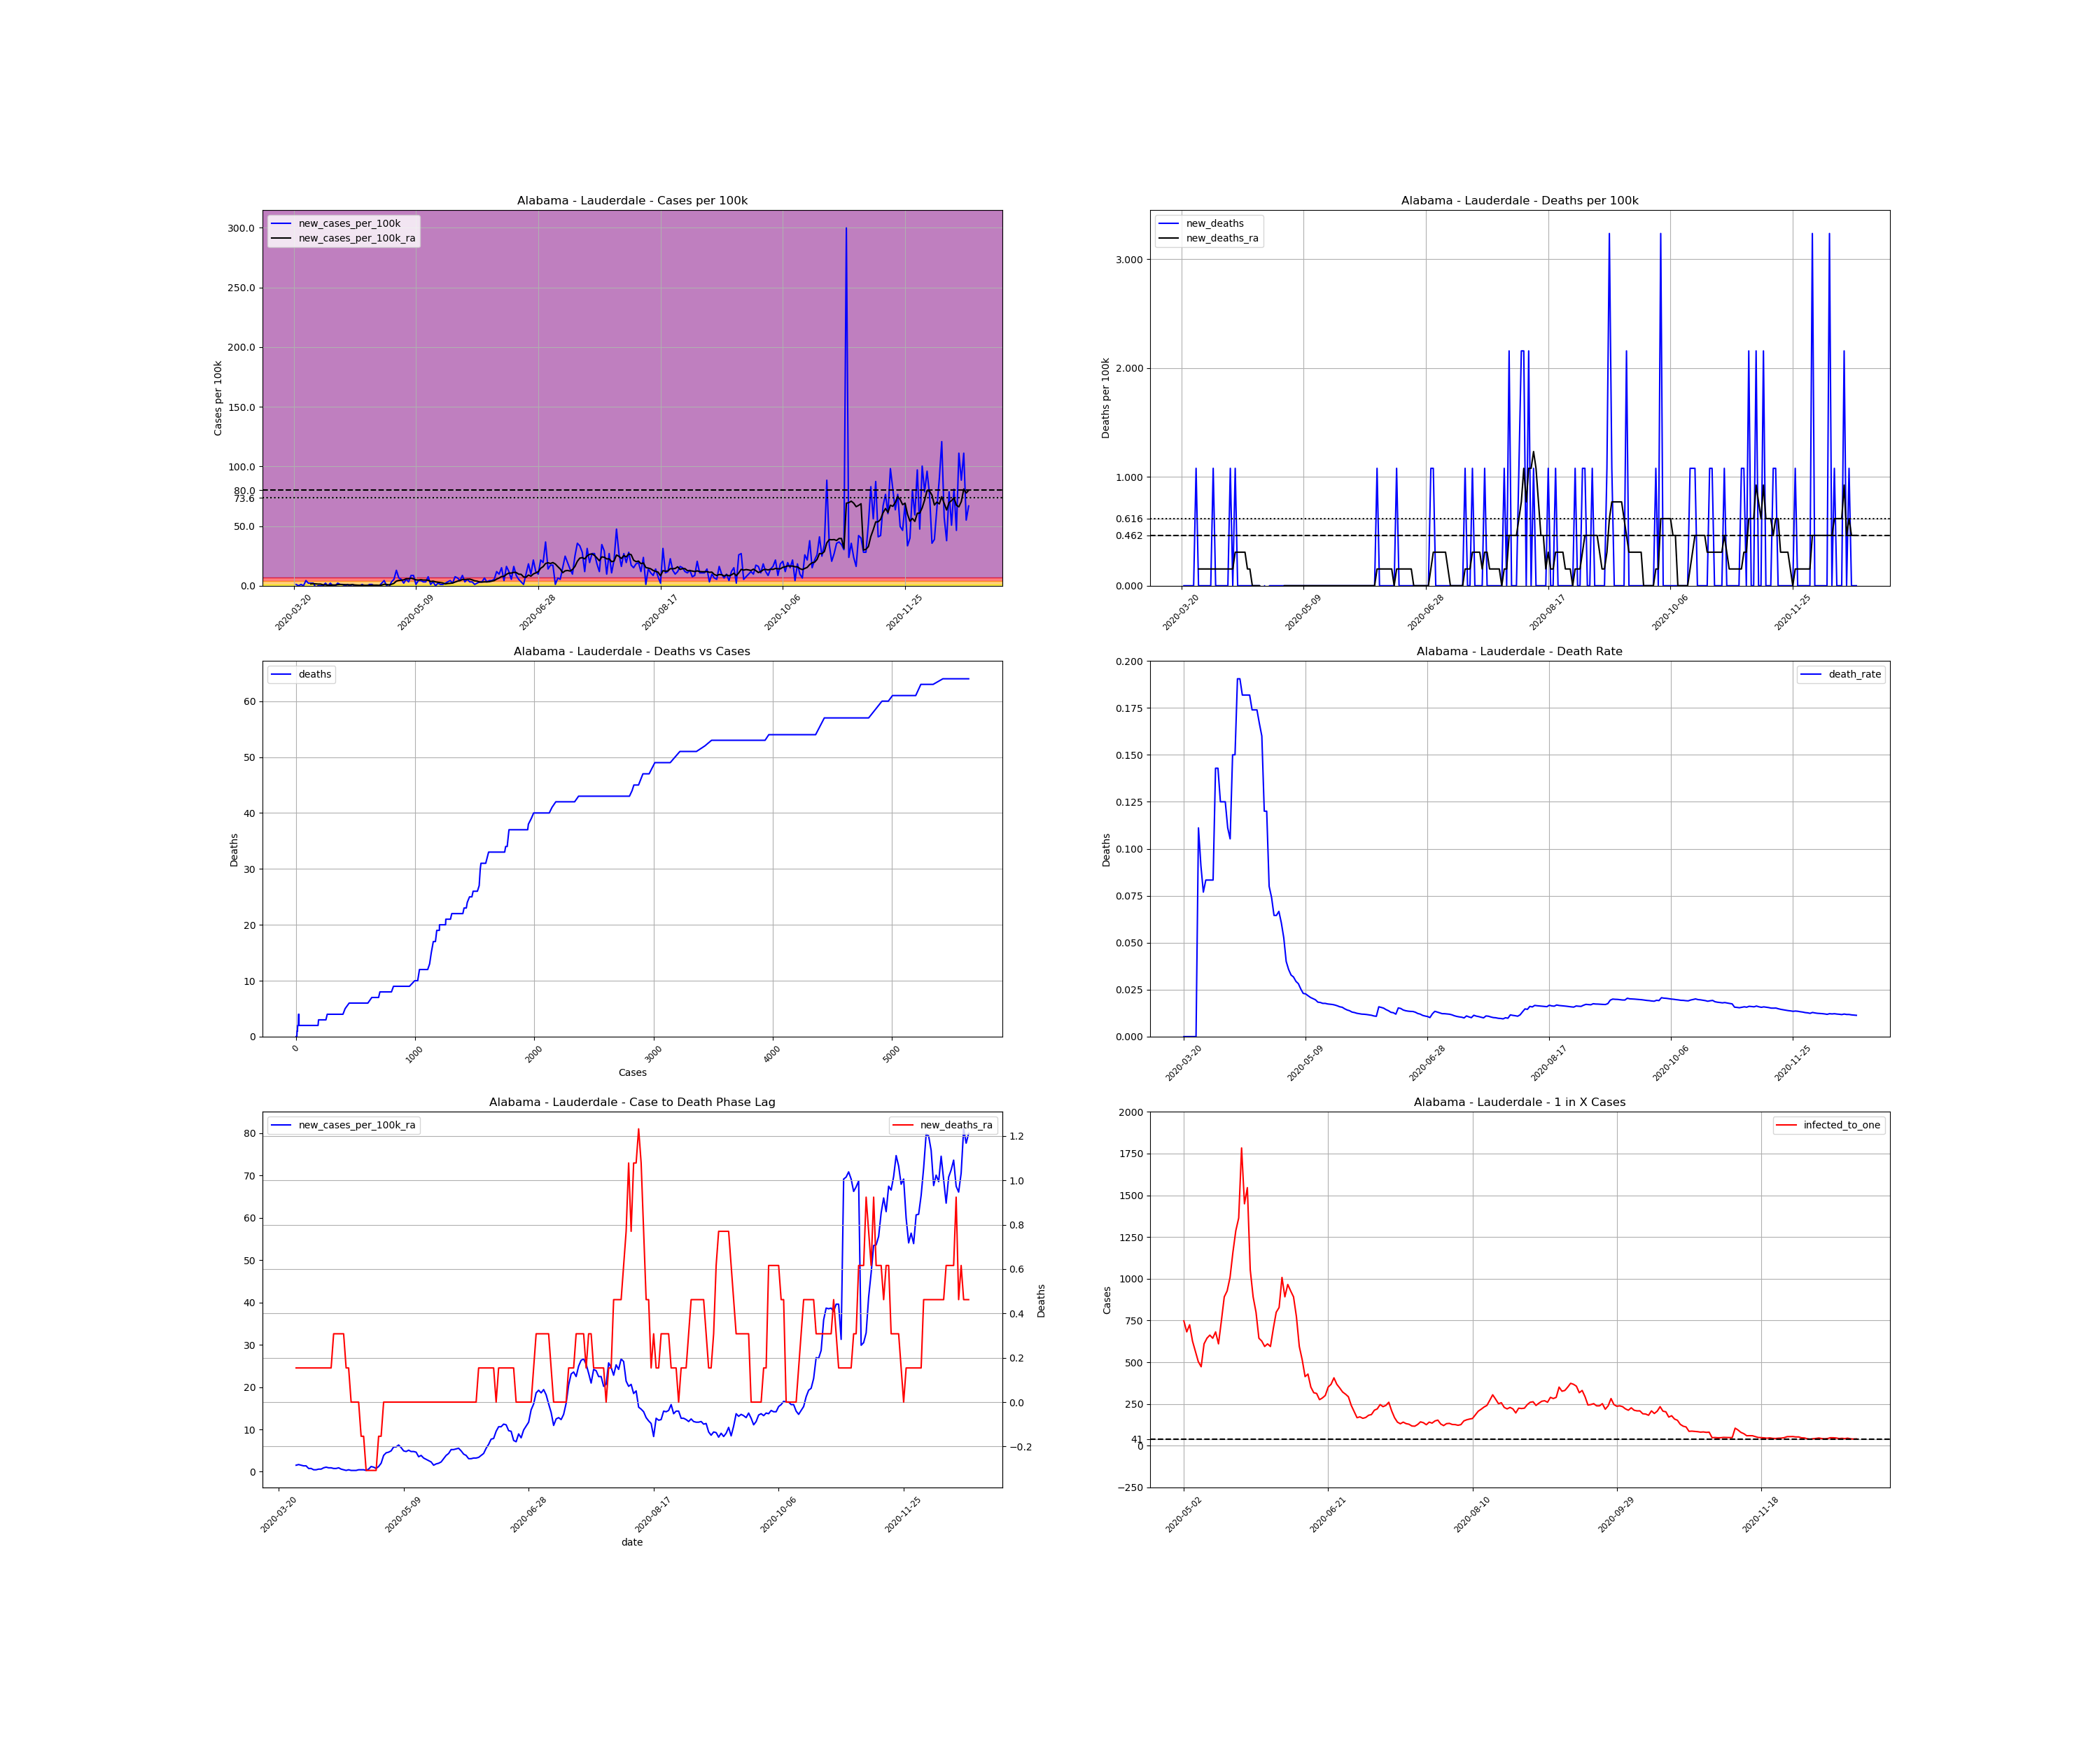

Data behind this chart, as committed beside it:
, date, county, state, fips, cases, deaths, COUNTY, STNAME, CTYNAME, POPESTIMATE2019, cases_per_100k, deaths_per_100k, death_rate, new_cases, new_cases_per_100k, new_deaths, new_cases_per_100k_ra, new_deaths_ra, active_cases, infected_to_one
214493, 2020-03-20, Lauderdale, Alabama, 1077, 1, 0.0, 77, Alabama, Lauderdale, 92729, 1.078, 0.0, 0.0, , , , , , , 
214494, 2020-03-21, Lauderdale, Alabama, 1077, 2, 0.0, 77, Alabama, Lauderdale, 92729, 2.157, 0.0, 0.0, 1.0, 1.078, 0.0, , , , 
214495, 2020-03-22, Lauderdale, Alabama, 1077, 2, 0.0, 77, Alabama, Lauderdale, 92729, 2.157, 0.0, 0.0, 0.0, 0.0, 0.0, , , , 
214496, 2020-03-23, Lauderdale, Alabama, 1077, 3, 0.0, 77, Alabama, Lauderdale, 92729, 3.235, 0.0, 0.0, 1.0, 1.078, 0.0, , , , 
214497, 2020-03-24, Lauderdale, Alabama, 1077, 3, 0.0, 77, Alabama, Lauderdale, 92729, 3.235, 0.0, 0.0, 0.0, 0.0, 0.0, , , , 
214498, 2020-03-25, Lauderdale, Alabama, 1077, 7, 0.0, 77, Alabama, Lauderdale, 92729, 7.549, 0.0, 0.0, 4.0, 4.314, 0.0, , , , 
214499, 2020-03-26, Lauderdale, Alabama, 1077, 9, 1.0, 77, Alabama, Lauderdale, 92729, 9.706, 1.078, 0.1111, 2.0, 2.157, 1.078, , , , 
214500, 2020-03-27, Lauderdale, Alabama, 1077, 11, 1.0, 77, Alabama, Lauderdale, 92729, 11.86, 1.078, 0.09091, 2.0, 2.157, 0.0, 1.541, 0.1541, , 
214501, 2020-03-28, Lauderdale, Alabama, 1077, 13, 1.0, 77, Alabama, Lauderdale, 92729, 14.02, 1.078, 0.07692, 2.0, 2.157, 0.0, 1.695, 0.1541, 12.0, 1932
214502, 2020-03-29, Lauderdale, Alabama, 1077, 12, 1.0, 77, Alabama, Lauderdale, 92729, 12.94, 1.078, 0.08333, -1.0, -1.078, 0.0, 1.541, 0.1541, 10.0, 2318
214503, 2020-03-30, Lauderdale, Alabama, 1077, 12, 1.0, 77, Alabama, Lauderdale, 92729, 12.94, 1.078, 0.08333, 0.0, 0.0, 0.0, 1.387, 0.1541, 10.0, 2318
214504, 2020-03-31, Lauderdale, Alabama, 1077, 12, 1.0, 77, Alabama, Lauderdale, 92729, 12.94, 1.078, 0.08333, 0.0, 0.0, 0.0, 1.387, 0.1541, 9.0, 2576
214505, 2020-04-01, Lauderdale, Alabama, 1077, 12, 1.0, 77, Alabama, Lauderdale, 92729, 12.94, 1.078, 0.08333, 0.0, 0.0, 0.0, 0.7703, 0.1541, 9.0, 2576
214506, 2020-04-02, Lauderdale, Alabama, 1077, 14, 2.0, 77, Alabama, Lauderdale, 92729, 15.1, 2.157, 0.1429, 2.0, 2.157, 1.078, 0.7703, 0.1541, 7.0, 3312
214507, 2020-04-03, Lauderdale, Alabama, 1077, 14, 2.0, 77, Alabama, Lauderdale, 92729, 15.1, 2.157, 0.1429, 0.0, 0.0, 0.0, 0.4622, 0.1541, 5.0, 4636
214508, 2020-04-04, Lauderdale, Alabama, 1077, 16, 2.0, 77, Alabama, Lauderdale, 92729, 17.25, 2.157, 0.125, 2.0, 2.157, 0.0, 0.4622, 0.1541, 5.0, 4636
214509, 2020-04-05, Lauderdale, Alabama, 1077, 16, 2.0, 77, Alabama, Lauderdale, 92729, 17.25, 2.157, 0.125, 0.0, 0.0, 0.0, 0.6162, 0.1541, 3.0, 7727
214510, 2020-04-06, Lauderdale, Alabama, 1077, 16, 2.0, 77, Alabama, Lauderdale, 92729, 17.25, 2.157, 0.125, 0.0, 0.0, 0.0, 0.6162, 0.1541, 4.0, 5796
214511, 2020-04-07, Lauderdale, Alabama, 1077, 18, 2.0, 77, Alabama, Lauderdale, 92729, 19.41, 2.157, 0.1111, 2.0, 2.157, 0.0, 0.9244, 0.1541, 6.0, 3864
214512, 2020-04-08, Lauderdale, Alabama, 1077, 19, 2.0, 77, Alabama, Lauderdale, 92729, 20.49, 2.157, 0.1053, 1.0, 1.078, 0.0, 1.078, 0.1541, 7.0, 3312
214513, 2020-04-09, Lauderdale, Alabama, 1077, 20, 3.0, 77, Alabama, Lauderdale, 92729, 21.57, 3.235, 0.15, 1.0, 1.078, 1.078, 0.9244, 0.1541, 8.0, 2898
214514, 2020-04-10, Lauderdale, Alabama, 1077, 20, 3.0, 77, Alabama, Lauderdale, 92729, 21.57, 3.235, 0.15, 0.0, 0.0, 0.0, 0.9244, 0.1541, 6.0, 3864
214515, 2020-04-11, Lauderdale, Alabama, 1077, 21, 4.0, 77, Alabama, Lauderdale, 92729, 22.65, 4.314, 0.1905, 1.0, 1.078, 1.078, 0.7703, 0.3081, 7.0, 3312
214516, 2020-04-12, Lauderdale, Alabama, 1077, 21, 4.0, 77, Alabama, Lauderdale, 92729, 22.65, 4.314, 0.1905, 0.0, 0.0, 0.0, 0.7703, 0.3081, 5.0, 4636
214517, 2020-04-13, Lauderdale, Alabama, 1077, 22, 4.0, 77, Alabama, Lauderdale, 92729, 23.73, 4.314, 0.1818, 1.0, 1.078, 0.0, 0.9244, 0.3081, 6.0, 3864
214518, 2020-04-14, Lauderdale, Alabama, 1077, 22, 4.0, 77, Alabama, Lauderdale, 92729, 23.73, 4.314, 0.1818, 0.0, 0.0, 0.0, 0.6162, 0.3081, 6.0, 3864
214519, 2020-04-15, Lauderdale, Alabama, 1077, 22, 4.0, 77, Alabama, Lauderdale, 92729, 23.73, 4.314, 0.1818, 0.0, 0.0, 0.0, 0.4622, 0.3081, 4.0, 5796
214520, 2020-04-16, Lauderdale, Alabama, 1077, 22, 4.0, 77, Alabama, Lauderdale, 92729, 23.73, 4.314, 0.1818, 0.0, 0.0, 0.0, 0.3081, 0.1541, 3.0, 7727
214521, 2020-04-17, Lauderdale, Alabama, 1077, 23, 4.0, 77, Alabama, Lauderdale, 92729, 24.8, 4.314, 0.1739, 1.0, 1.078, 0.0, 0.4622, 0.1541, 3.0, 7727
214522, 2020-04-18, Lauderdale, Alabama, 1077, 23, 4.0, 77, Alabama, Lauderdale, 92729, 24.8, 4.314, 0.1739, 0.0, 0.0, 0.0, 0.3081, 0.0, 3.0, 7727
214523, 2020-04-19, Lauderdale, Alabama, 1077, 23, 4.0, 77, Alabama, Lauderdale, 92729, 24.8, 4.314, 0.1739, 0.0, 0.0, 0.0, 0.3081, 0.0, 2.0, 11591
214524, 2020-04-20, Lauderdale, Alabama, 1077, 24, 4.0, 77, Alabama, Lauderdale, 92729, 25.88, 4.314, 0.1667, 1.0, 1.078, 0.0, 0.3081, 0.0, 3.0, 7727
214525, 2020-04-21, Lauderdale, Alabama, 1077, 25, 4.0, 77, Alabama, Lauderdale, 92729, 26.96, 4.314, 0.16, 1.0, 1.078, 0.0, 0.4622, 0.0, 3.0, 7727
214526, 2020-04-22, Lauderdale, Alabama, 1077, 25, 3.0, 77, Alabama, Lauderdale, 92729, 26.96, 3.235, 0.12, 0.0, 0.0, -1.078, 0.4622, -0.1541, 3.0, 7727
214527, 2020-04-23, Lauderdale, Alabama, 1077, 25, 3.0, 77, Alabama, Lauderdale, 92729, 26.96, 3.235, 0.12, 0.0, 0.0, 0.0, 0.4622, -0.1541, 3.0, 7727
214528, 2020-04-24, Lauderdale, Alabama, 1077, 25, 2.0, 77, Alabama, Lauderdale, 92729, 26.96, 2.157, 0.08, 0.0, 0.0, -1.078, 0.3081, -0.3081, 3.0, 7727
214529, 2020-04-25, Lauderdale, Alabama, 1077, 27, 2.0, 77, Alabama, Lauderdale, 92729, 29.12, 2.157, 0.07407, 2.0, 2.157, 0.0, 0.6162, -0.3081, 4.0, 5796
214530, 2020-04-26, Lauderdale, Alabama, 1077, 31, 2.0, 77, Alabama, Lauderdale, 92729, 33.43, 2.157, 0.06452, 4.0, 4.314, 0.0, 1.232, -0.3081, 8.0, 2898
214531, 2020-04-27, Lauderdale, Alabama, 1077, 31, 2.0, 77, Alabama, Lauderdale, 92729, 33.43, 2.157, 0.06452, 0.0, 0.0, 0.0, 1.078, -0.3081, 8.0, 2898
214532, 2020-04-28, Lauderdale, Alabama, 1077, 30, 2.0, 77, Alabama, Lauderdale, 92729, 32.35, 2.157, 0.06667, -1.0, -1.078, 0.0, 0.7703, -0.3081, 6.0, 3864
214533, 2020-04-29, Lauderdale, Alabama, 1077, 33, 2.0, 77, Alabama, Lauderdale, 92729, 35.59, 2.157, 0.06061, 3.0, 3.235, 0.0, 1.232, -0.1541, 8.0, 2898
214534, 2020-04-30, Lauderdale, Alabama, 1077, 38, 2.0, 77, Alabama, Lauderdale, 92729, 40.98, 2.157, 0.05263, 5.0, 5.392, 0.0, 2.003, -0.1541, 13.0, 1783
214535, 2020-05-01, Lauderdale, Alabama, 1077, 50, 2.0, 77, Alabama, Lauderdale, 92729, 53.92, 2.157, 0.04, 12.0, 12.94, 0.0, 3.851, 0.0, 25.0, 927.3
214536, 2020-05-02, Lauderdale, Alabama, 1077, 56, 2.0, 77, Alabama, Lauderdale, 92729, 60.39, 2.157, 0.03571, 6.0, 6.47, 0.0, 4.468, 0.0, 31.0, 747.8
214537, 2020-05-03, Lauderdale, Alabama, 1077, 61, 2.0, 77, Alabama, Lauderdale, 92729, 65.78, 2.157, 0.03279, 5.0, 5.392, 0.0, 4.622, 0.0, 34.0, 681.8
214538, 2020-05-04, Lauderdale, Alabama, 1077, 63, 2.0, 77, Alabama, Lauderdale, 92729, 67.94, 2.157, 0.03175, 2.0, 2.157, 0.0, 4.93, 0.0, 32.0, 724.4
214539, 2020-05-05, Lauderdale, Alabama, 1077, 68, 2.0, 77, Alabama, Lauderdale, 92729, 73.33, 2.157, 0.02941, 5.0, 5.392, 0.0, 5.854, 0.0, 37.0, 626.5
214540, 2020-05-06, Lauderdale, Alabama, 1077, 71, 2.0, 77, Alabama, Lauderdale, 92729, 76.57, 2.157, 0.02817, 3.0, 3.235, 0.0, 5.854, 0.0, 41.0, 565.4
214541, 2020-05-07, Lauderdale, Alabama, 1077, 79, 2.0, 77, Alabama, Lauderdale, 92729, 85.19, 2.157, 0.02532, 8.0, 8.627, 0.0, 6.316, 0.0, 46.0, 504
214542, 2020-05-08, Lauderdale, Alabama, 1077, 87, 2.0, 77, Alabama, Lauderdale, 92729, 93.82, 2.157, 0.02299, 8.0, 8.627, 0.0, 5.7, 0.0, 49.0, 473.1
214543, 2020-05-09, Lauderdale, Alabama, 1077, 88, 2.0, 77, Alabama, Lauderdale, 92729, 94.9, 2.157, 0.02273, 1.0, 1.078, 0.0, 4.93, 0.0, 38.0, 610.1
214544, 2020-05-10, Lauderdale, Alabama, 1077, 92, 2.0, 77, Alabama, Lauderdale, 92729, 99.21, 2.157, 0.02174, 4.0, 4.314, 0.0, 4.776, 0.0, 36.0, 644
214545, 2020-05-11, Lauderdale, Alabama, 1077, 96, 2.0, 77, Alabama, Lauderdale, 92729, 103.5, 2.157, 0.02083, 4.0, 4.314, 0.0, 5.084, 0.0, 35.0, 662.4
214546, 2020-05-12, Lauderdale, Alabama, 1077, 99, 2.0, 77, Alabama, Lauderdale, 92729, 106.8, 2.157, 0.0202, 3.0, 3.235, 0.0, 4.776, 0.0, 36.0, 644
214547, 2020-05-13, Lauderdale, Alabama, 1077, 102, 2.0, 77, Alabama, Lauderdale, 92729, 110, 2.157, 0.01961, 3.0, 3.235, 0.0, 4.776, 0.0, 34.0, 681.8
214548, 2020-05-14, Lauderdale, Alabama, 1077, 109, 2.0, 77, Alabama, Lauderdale, 92729, 117.5, 2.157, 0.01835, 7.0, 7.549, 0.0, 4.622, 0.0, 38.0, 610.1
214549, 2020-05-15, Lauderdale, Alabama, 1077, 110, 2.0, 77, Alabama, Lauderdale, 92729, 118.6, 2.157, 0.01818, 1.0, 1.078, 0.0, 3.543, 0.0, 31.0, 747.8
214550, 2020-05-16, Lauderdale, Alabama, 1077, 113, 2.0, 77, Alabama, Lauderdale, 92729, 121.9, 2.157, 0.0177, 3.0, 3.235, 0.0, 3.851, 0.0, 26.0, 891.6
214551, 2020-05-17, Lauderdale, Alabama, 1077, 113, 2.0, 77, Alabama, Lauderdale, 92729, 121.9, 2.157, 0.0177, 0.0, 0.0, 0.0, 3.235, 0.0, 25.0, 927.3
214552, 2020-05-18, Lauderdale, Alabama, 1077, 115, 2.0, 77, Alabama, Lauderdale, 92729, 124, 2.157, 0.01739, 2.0, 2.157, 0.0, 2.927, 0.0, 23.0, 1008
... 217 more rows
